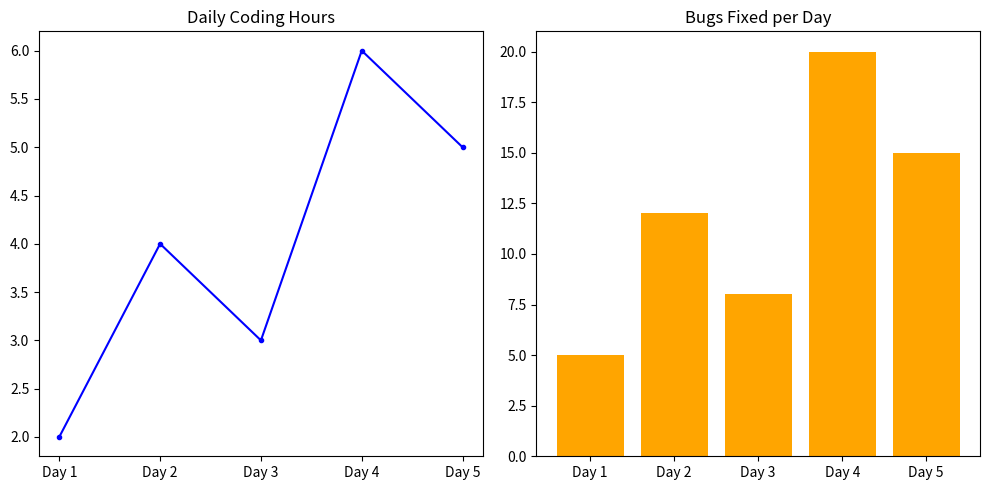

Python code for this plot:
import matplotlib.pyplot as plt

days = ["Day 1", "Day 2", "Day 3", "Day 4", "Day 5"]
hours_coded = [2, 4, 3, 6, 5]
bugs_fixed = [5, 12, 8, 20, 15]

fig,axes=plt.subplots(nrows=1,ncols=2,figsize=(10,5))

axes[0].plot(days,hours_coded,color="blue",marker=".")
axes[0].set_title("Daily Coding Hours")

axes[1].bar(days,bugs_fixed,color="orange")
axes[1].set_title("Bugs Fixed per Day")

plt.tight_layout()
plt.show()
